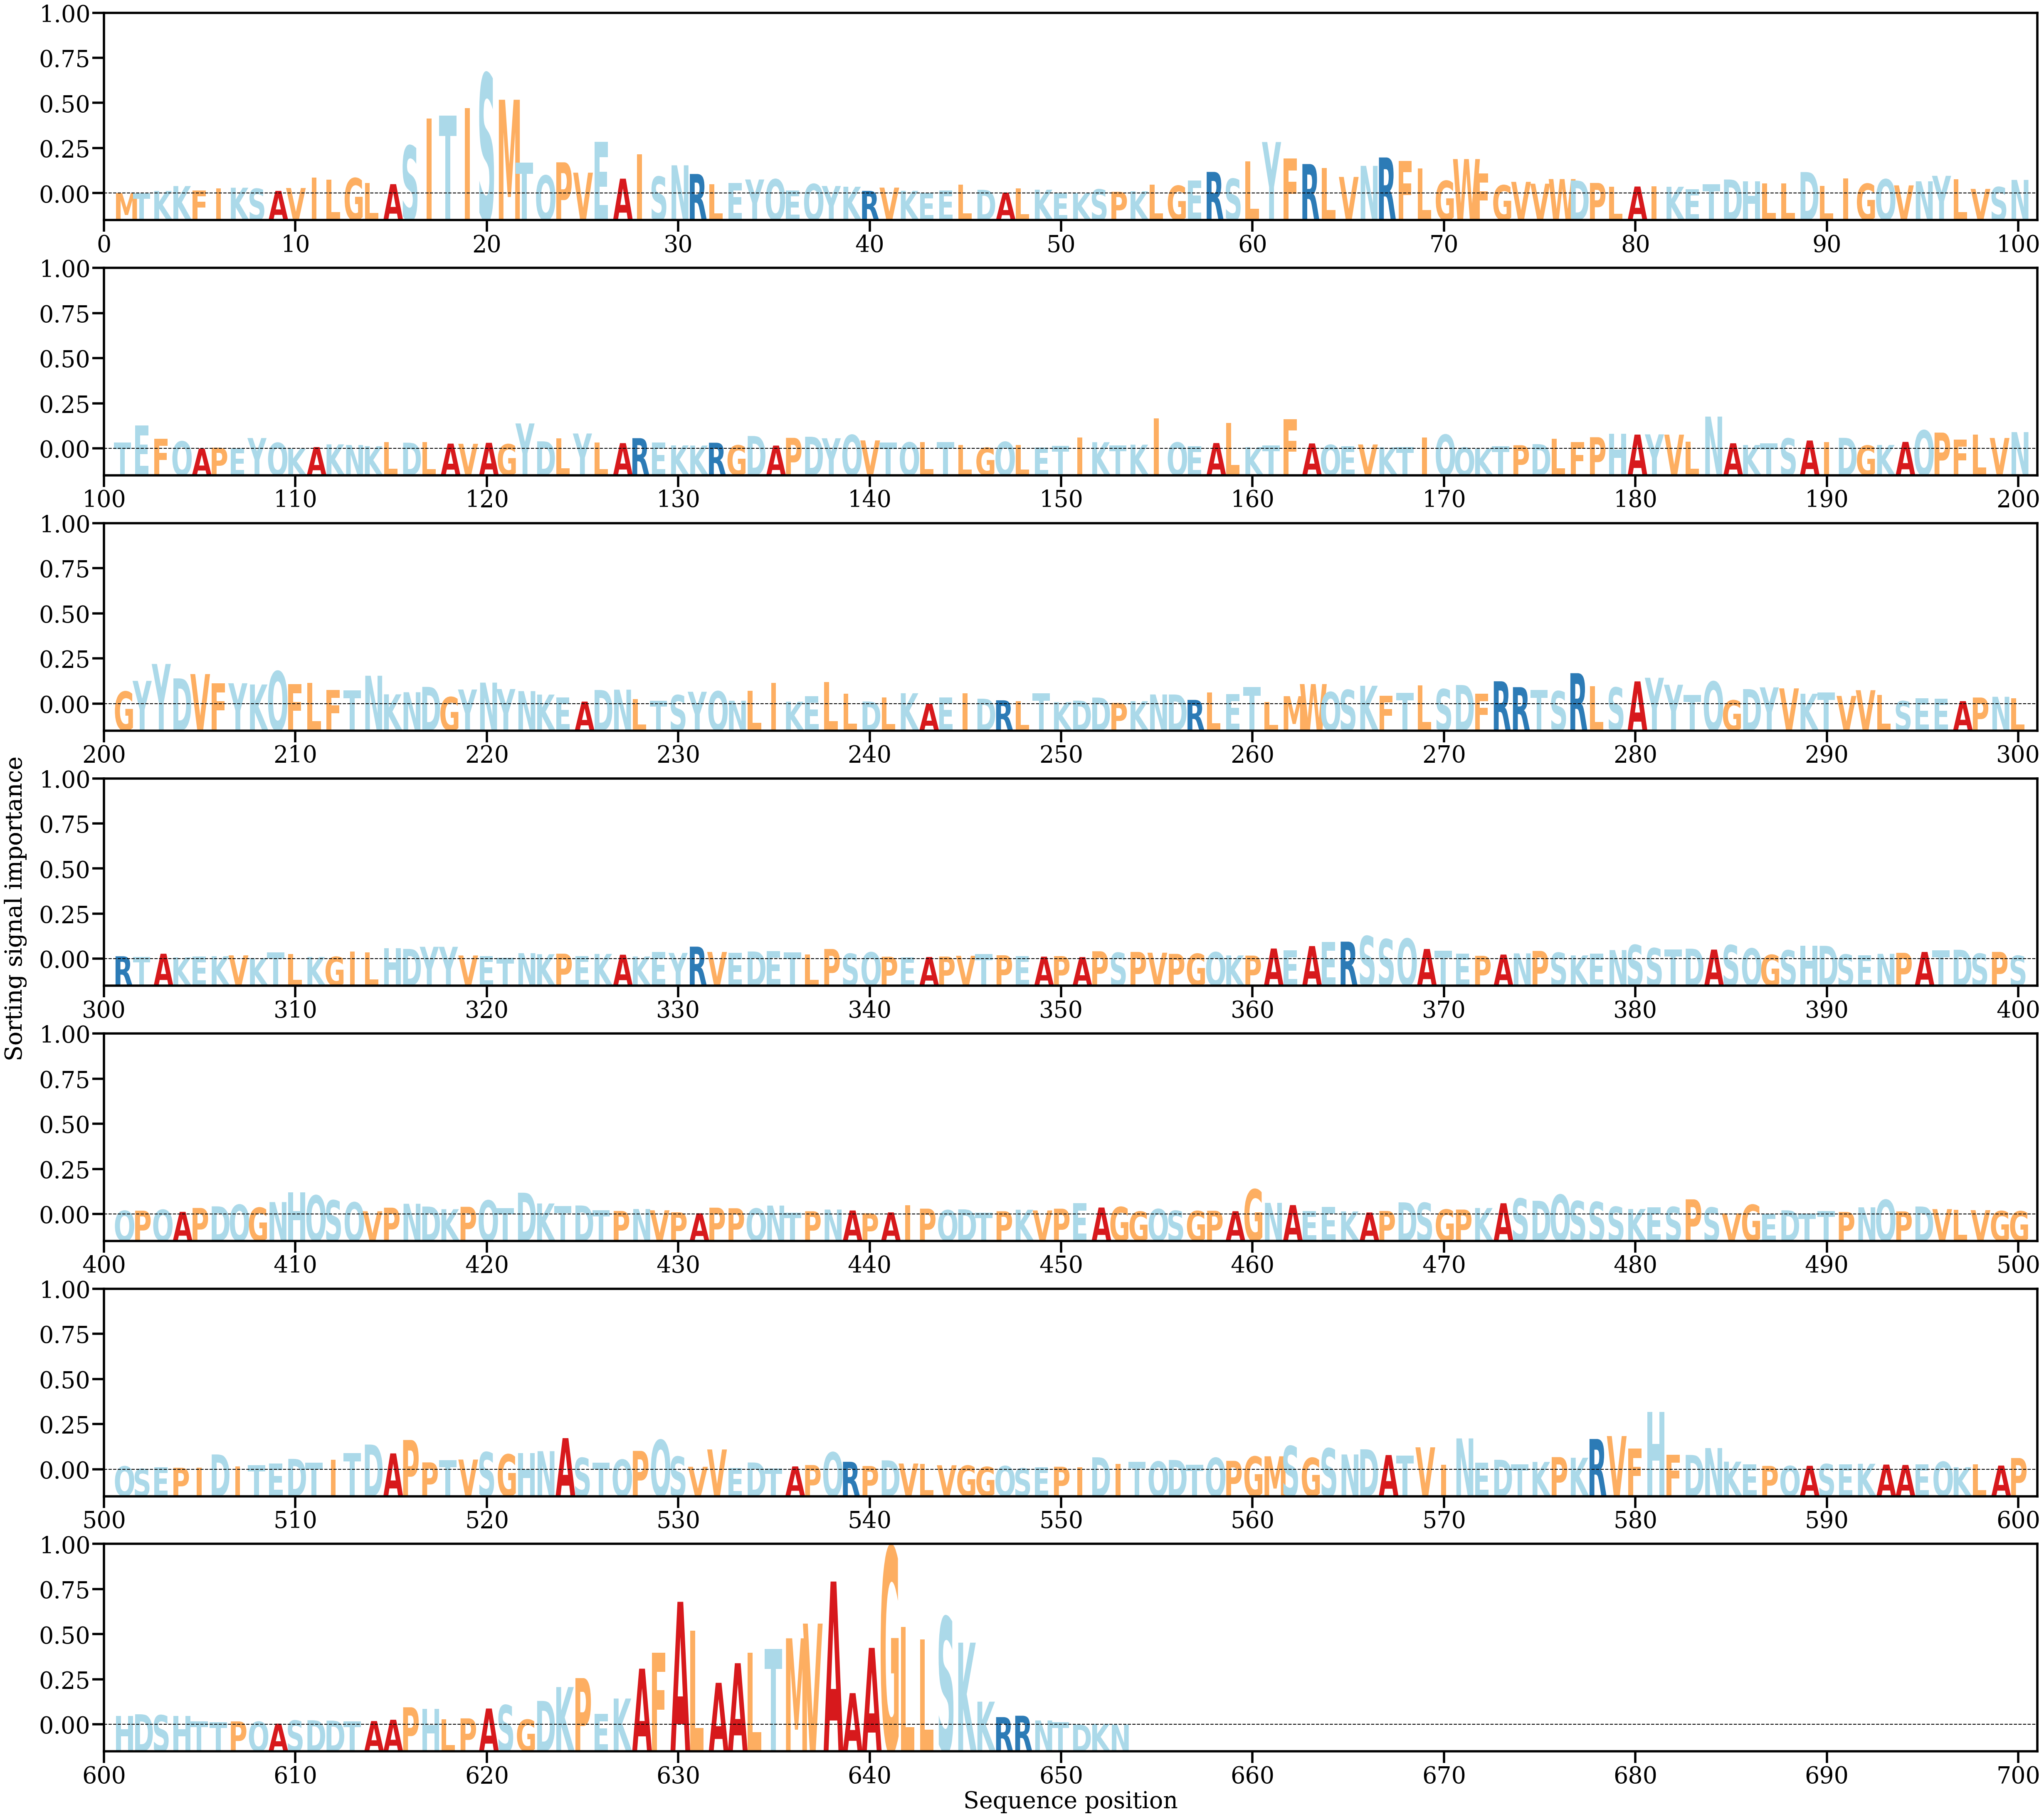

The data file committed next to this chart (first rows):
AA, Alpha
M, [0.00019691]
T, [0.00015488]
K, [0.00043891]
K, [0.00097352]
F, [0.0004822]
I, [0.00072405]
K, [0.00079177]
S, [0.00068487]
A, [0.0004493]
V, [0.00075965]
I, [0.00188775]
L, [0.00168364]
G, [0.0018376]
L, [0.00128815]
A, [0.00118023]
S, [0.00535792]
I, [0.00833928]
T, [0.00863851]
I, [0.00947484]
S, [0.0132121]
M, [0.01037838]
T, [0.00353228]
Q, [0.0021254]
P, [0.00355912]
V, [0.00243146]
E, [0.00580795]
A, [0.00177841]
I, [0.00441243]
S, [0.00200218]
N, [0.00323273]
R, [0.00228847]
L, [0.00115731]
E, [0.00129909]
Y, [0.00168818]
Q, [0.00171471]
E, [0.00049542]
Q, [0.00120035]
Y, [0.00098054]
K, [0.000902]
R, [0.00044888]
V, [0.00080291]
K, [0.00045373]
E, [0.00022516]
E, [0.00049309]
L, [0.00111697]
D, [0.00056209]
A, [0.00025804]
L, [0.00069903]
K, [0.0005769]
E, [0.00018327]
K, [0.00019322]
S, [0.00061472]
P, [0.0003453]
K, [0.0004024]
L, [0.00113782]
G, [0.00101017]
E, [0.00158683]
R, [0.00251435]
S, [0.00176782]
L, [0.00366431]
... 593 more rows
